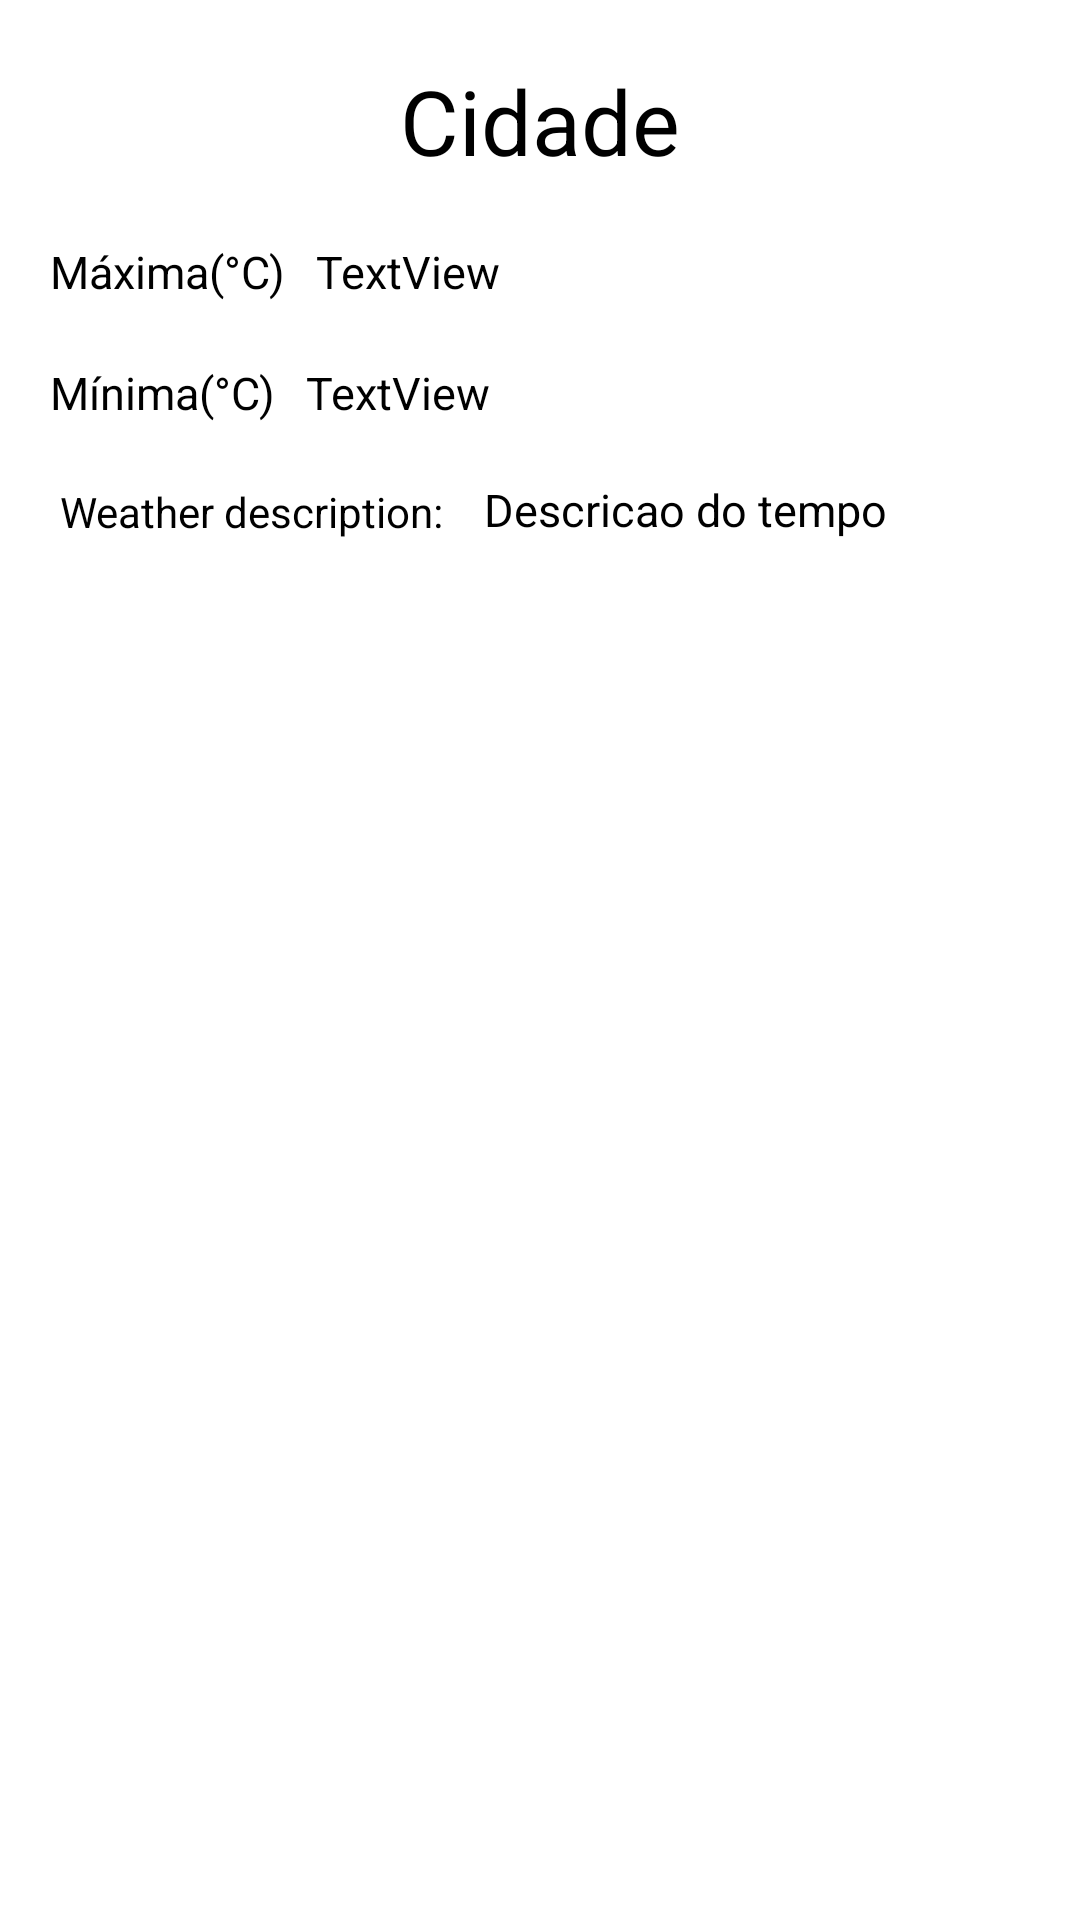

Produce the Android XML layout that renders to this screen, including the resource entries it uses.
<!-- AndroidManifest.xml: application theme AppTheme -->
<!-- res/layout/activity_city.xml -->
<?xml version="1.0" encoding="utf-8"?>
<RelativeLayout xmlns:android="http://schemas.android.com/apk/res/android"
    xmlns:tools="http://schemas.android.com/tools"
    android:id="@+id/activity_city"
    android:layout_width="match_parent"
    android:layout_height="match_parent"
    android:paddingBottom="@dimen/activity_vertical_margin"
    android:paddingLeft="@dimen/activity_horizontal_margin"
    android:paddingRight="@dimen/activity_horizontal_margin"
    android:paddingTop="@dimen/activity_vertical_margin"
    android:background="#FFFFFF"
    tools:context="com.example.marcellosouza.weathermap.view.activity.CityActivity">

    <TextView
        android:text="@string/city"
        android:textSize="30dp"
        android:textColor="#000000"
        android:layout_width="wrap_content"
        android:layout_height="wrap_content"
        android:layout_alignParentTop="true"
        android:layout_centerHorizontal="true"
        android:gravity="center"
        android:layout_marginTop="20dp"
        android:id="@+id/textCity"/>

    <TextView
        android:text="@string/m_xima_c"
        android:textSize="15dp"
        android:textColor="#000000"
        android:layout_width="wrap_content"
        android:layout_height="wrap_content"
        android:layout_below="@+id/textCity"
        android:layout_alignParentLeft="true"
        android:layout_alignParentStart="true"
        android:layout_marginLeft="17dp"
        android:layout_marginStart="17dp"
        android:layout_marginTop="20dp"
        android:id="@+id/textMaxima" />

    <TextView
        android:text="@string/m_nima_c"
        android:textSize="15dp"
        android:textColor="#000000"
        android:layout_width="wrap_content"
        android:layout_height="wrap_content"
        android:layout_below="@+id/textMaxima"
        android:layout_alignLeft="@+id/textMaxima"
        android:layout_marginTop="20dp"
        android:id="@+id/textMinima" />

    <TextView
        android:id="@+id/textDescription"
        android:layout_width="wrap_content"
        android:layout_height="wrap_content"
        android:text=" Weather description: "
        android:layout_below="@id/textMinima"
        android:layout_alignLeft="@+id/textMaxima"
        android:layout_marginTop="20dp"
        android:textColor="#000000"
        />

    <TextView
        android:text="@string/timeDescription"
        android:textSize="15dp"
        android:textColor="#000000"
        android:layout_width="wrap_content"
        android:layout_height="wrap_content"
        android:id="@+id/textDescicao"
        android:layout_marginLeft="10dp"
        android:layout_alignBottom="@id/textDescription"
        android:layout_toRightOf="@id/textDescription"/>

    <TextView
        android:text="TextView"
        android:textSize="15dp"
        android:textColor="#000000"
        android:layout_width="wrap_content"
        android:layout_height="wrap_content"
        android:layout_alignTop="@+id/textMaxima"
        android:layout_toRightOf="@id/textMaxima"
        android:layout_marginLeft="10dp"
        android:id="@+id/resultMaxi" />

    <TextView
        android:text="TextView"
        android:textSize="15dp"
        android:textColor="#000000"
        android:layout_width="wrap_content"
        android:layout_height="wrap_content"
        android:layout_alignTop="@+id/textMinima"
        android:layout_toRightOf="@id/textMinima"
        android:layout_marginLeft="10dp"
        android:id="@+id/resultMin" />

</RelativeLayout>
<!-- resources referenced by this layout -->
<resources>
  <string name="city">Cidade</string>
  <string name="m_nima_c">Mínima(°C)</string>
  <string name="m_xima_c">Máxima(°C)</string>
  <string name="timeDescription">Descricao do tempo</string>
  <style name="AppTheme" parent="Theme.AppCompat">
          
          <item name="colorPrimary">@color/colorPrimary</item>
          <item name="colorPrimaryDark">@color/colorPrimaryDark</item>
          <item name="colorAccent">@color/colorAccent</item>
      </style>
  <color name="colorPrimary">#3F51B5</color>
  <color name="colorPrimaryDark">#303F9F</color>
  <color name="colorAccent">#FF4081</color>
</resources>
